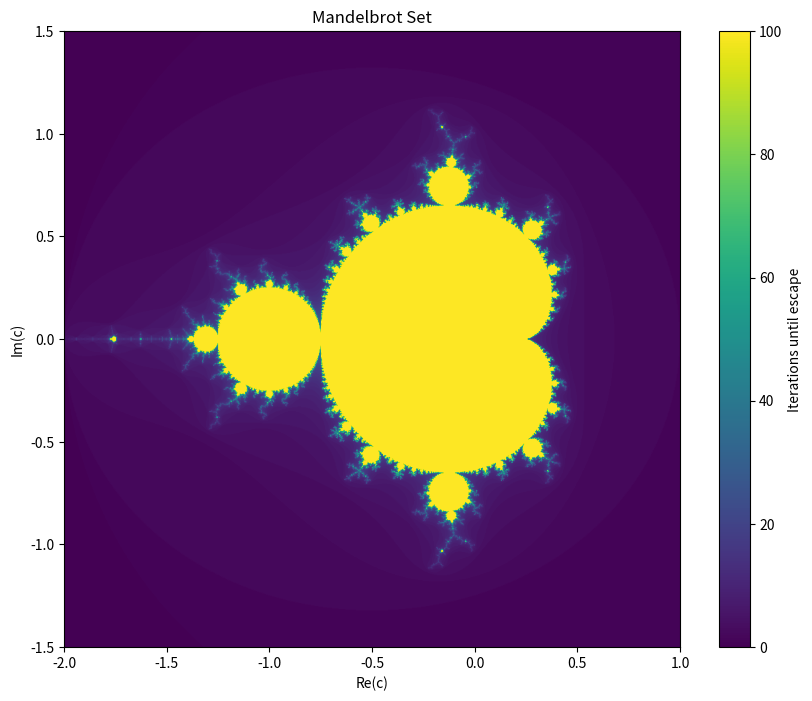

Recreate this plot in Python.
import numpy as np
import matplotlib.pyplot as plt
import time
start = time.time()

def mandelbrot_point(c, max_iter=100):
    z = 0 + 0j  # z_0
    
    for n in range(max_iter):
        z = z*z + c  
        
        if abs(z) > 2:
            return n 
    
    return max_iter  

x_min, x_max = -2, 1      
y_min, y_max = -1.5, 1.5 

width, height = 1024, 1024

x_values = np.linspace(x_min, x_max, width)
y_values = np.linspace(y_min, y_max, height)


C = np.zeros((height, width), dtype=np.complex128)

for i in range(height):      # i = row index (y-axis)
    for j in range(width):   # j = column index (x-axis)
        # For each point, c = x + i*y
        C[i, j] = x_values[j] + 1j * y_values[i]

iterations = np.zeros((height, width), dtype=int)

for i in range(height):
    for j in range(width):
        iterations[i, j] = mandelbrot_point(C[i, j])
        
        
elapsed = time.time() - start
print(f"Computation took {elapsed:.3f} seconds")
    
plt.figure(figsize=(10, 8))
plt.imshow(iterations, extent=[x_min, x_max, y_min, y_max], 
           cmap='viridis', origin='lower')
plt.colorbar(label='Iterations until escape')
plt.title('Mandelbrot Set')
plt.xlabel('Re(c)')
plt.ylabel('Im(c)')
plt.show()

"hej med dig"
